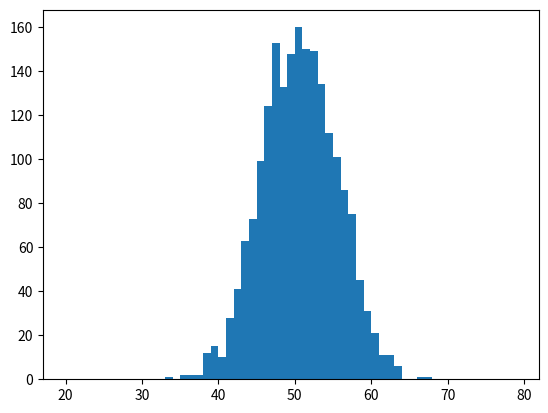

Here is the Python script that generated this plot:
from numpy.random import randint
import matplotlib.pyplot as plt


# Modélisation de 100 jeux
def pf():
    L = randint(0, 2, 100)
    return sum(L)

a = 0
b = 0
for i in range(2000):
    c = pf()
    if c > 53:
        a+=1
    elif c <= 40:
        b+=1  
      
print("La probabilité qu'il y ai plus de 53 piles est", a / 20, "%.")
print("La probabilité qu'il y ai moins de 40 piles est", b / 20, "%.")

l = []
for j in range(2000):
    l.append(pf())

plt.hist(l, bins=range(20, 80, 1))
plt.show()
